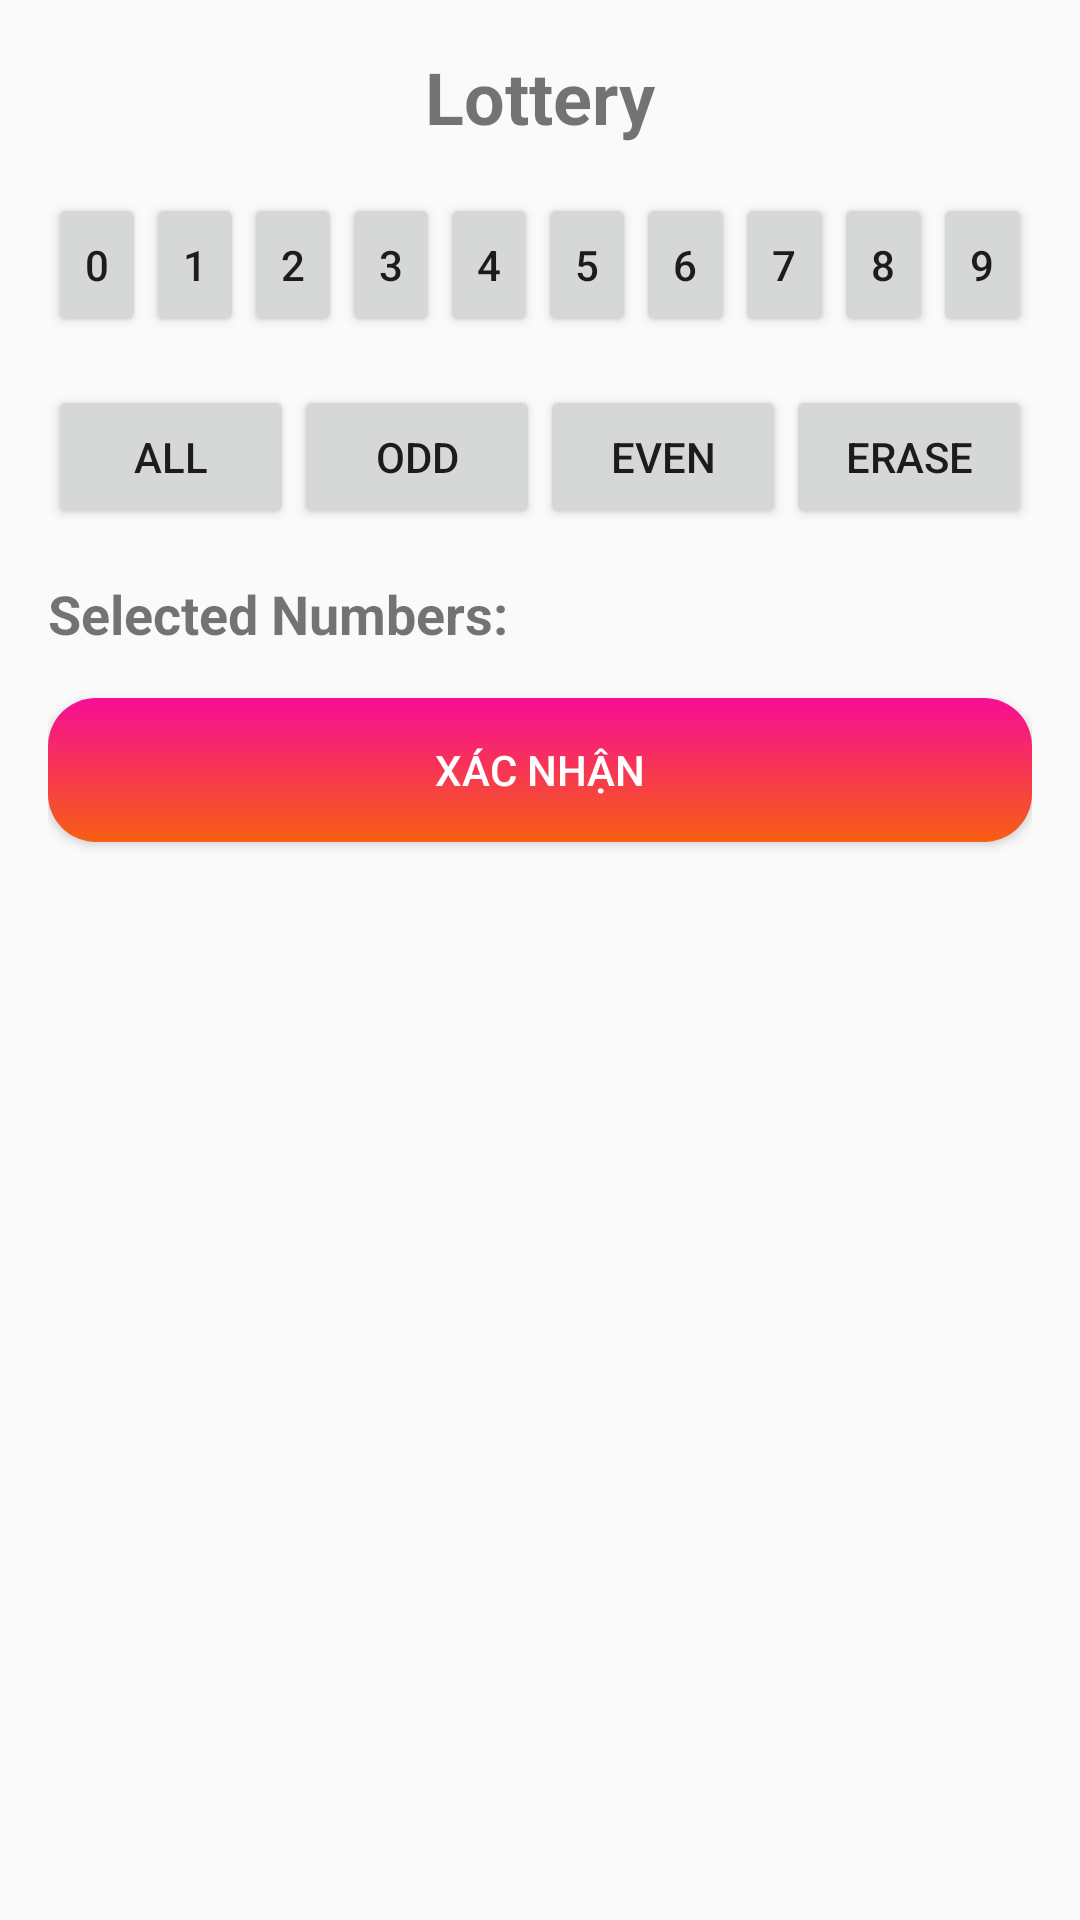

Android layout source for this screen:
<!-- AndroidManifest.xml: application theme LinearTheme -->
<!-- res/layout/lottery_layout.xml -->
<?xml version="1.0" encoding="utf-8"?>
<LinearLayout xmlns:android="http://schemas.android.com/apk/res/android"
    android:layout_width="match_parent"
    android:layout_height="match_parent"
    android:orientation="vertical"
    android:padding="16dp">

    
    <TextView
        android:id="@+id/titleTextView"
        android:layout_width="wrap_content"
        android:layout_height="wrap_content"
        android:layout_gravity="center_horizontal"
        android:layout_marginBottom="16dp"
        android:text="Lottery"
        android:textSize="24sp"
        android:textStyle="bold" />

    
    <LinearLayout
        android:layout_width="match_parent"
        android:layout_height="wrap_content"
        android:orientation="horizontal">

        <Button
            android:id="@+id/number0Button"
            android:layout_width="0dp"
            android:layout_height="wrap_content"
            android:layout_weight="1"
            android:text="0" />

        <Button
            android:id="@+id/number1Button"
            android:layout_width="0dp"
            android:layout_height="wrap_content"
            android:layout_weight="1"
            android:text="1" />

        <Button
            android:id="@+id/number2Button"
            android:layout_width="0dp"
            android:layout_height="wrap_content"
            android:layout_weight="1"
            android:text="2" />

        <Button
            android:id="@+id/number3Button"
            android:layout_width="0dp"
            android:layout_height="wrap_content"
            android:layout_weight="1"
            android:text="3" />

        <Button
            android:id="@+id/number4Button"
            android:layout_width="0dp"
            android:layout_height="wrap_content"
            android:layout_weight="1"
            android:text="4" />

        <Button
            android:id="@+id/number5Button"
            android:layout_width="0dp"
            android:layout_height="wrap_content"
            android:layout_weight="1"
            android:text="5" />

        <Button
            android:id="@+id/number6Button"
            android:layout_width="0dp"
            android:layout_height="wrap_content"
            android:layout_weight="1"
            android:text="6" />

        <Button
            android:id="@+id/number7Button"
            android:layout_width="0dp"
            android:layout_height="wrap_content"
            android:layout_weight="1"
            android:text="7" />

        <Button
            android:id="@+id/number8Button"
            android:layout_width="0dp"
            android:layout_height="wrap_content"
            android:layout_weight="1"
            android:text="8" />

        <Button
            android:id="@+id/number9Button"
            android:layout_width="0dp"
            android:layout_height="wrap_content"
            android:layout_weight="1"
            android:text="9" />


        

    </LinearLayout>

    
    <LinearLayout
        android:layout_width="match_parent"
        android:layout_height="wrap_content"
        android:layout_marginTop="16dp"
        android:orientation="horizontal">

        <Button
            android:id="@+id/allButton"
            android:layout_width="0dp"
            android:layout_height="wrap_content"
            android:layout_weight="1"
            android:text="All" />

        <Button
            android:id="@+id/oddButton"
            android:layout_width="0dp"
            android:layout_height="wrap_content"
            android:layout_weight="1"
            android:text="Odd" />

        <Button
            android:id="@+id/evenButton"
            android:layout_width="0dp"
            android:layout_height="wrap_content"
            android:layout_weight="1"
            android:text="Even" />

        <Button
            android:id="@+id/eraseButton"
            android:layout_width="0dp"
            android:layout_height="wrap_content"
            android:layout_weight="1"
            android:text="Erase" />

    </LinearLayout>

    
    <LinearLayout
        android:layout_width="match_parent"
        android:layout_height="wrap_content"
        android:layout_marginTop="16dp"
        android:orientation="horizontal">

        <TextView
            android:id="@+id/selectedNumbersLabel"
            android:layout_width="wrap_content"
            android:layout_height="wrap_content"
            android:text="Selected Numbers:"
            android:textSize="18sp"
            android:textStyle="bold" />

        <TextView
            android:id="@+id/selectedNumbersTextView"
            android:layout_width="0dp"
            android:layout_height="wrap_content"
            android:layout_weight="1"
            android:textSize="18sp" />

    </LinearLayout>

    <Button
        android:id="@+id/confirmButton"
        android:layout_width="match_parent"
        android:layout_height="wrap_content"
        android:layout_marginTop="16dp"
        android:background="@drawable/option_selected_background"
        android:text="@string/confirm"
        android:textColor="@color/white" />

</LinearLayout>
<!-- resources referenced by this layout -->
<resources>
  <color name="white">#FFFFFFFF</color>
  <!-- drawable option_selected_background (drawable) -->
  <?xml version="1.0" encoding="utf-8"?>
  <shape xmlns:android="http://schemas.android.com/apk/res/android">
      <gradient
          android:angle="90"
          android:endColor="#F70D95"
          android:startColor="#F75F13" />
      <corners android:radius="16dp" />
  </shape>
  <string name="confirm">Xác nhận</string>
  <style name="LinearTheme" parent="Theme.AppCompat.Light.NoActionBar">
          <item name="colorPrimary">#F75F13</item>
          <item name="colorPrimaryDark">#F70D95</item>
      </style>
</resources>
